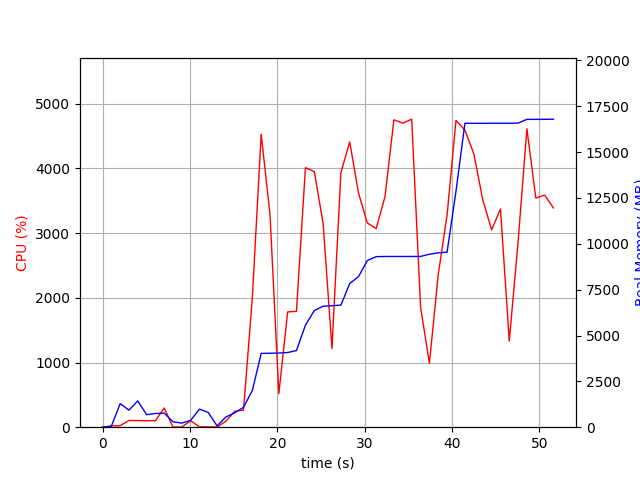

The file beside this chart, header and first rows:
elapsed_time, nproc, cpu, mem_real, mem_virtual
3.838539123535156e-05, 1, 0.0, 6.984, 3185
1.006, 2, 20.9, 45.34, 148.9
2.014, 10, 23.8, 1285, 5341
3.022, 5, 104.2, 930.6, 3636
4.03, 8, 102.1, 1432, 4985
5.04, 3, 100.2, 683.9, 2789
6.047, 3, 99.2, 746.5, 2907
7.056, 4, 296.7, 767.5, 3668
8.063, 3, 2.0, 295.5, 2336
9.072, 3, 3.0, 223.9, 2283
10.08, 3, 99.2, 373.5, 2403
11.09, 7, 6.9, 987.1, 4029
12.1, 7, 5.0, 803.2, 3819
13.11, 2, 2.0, 71.75, 1866
14.11, 2, 93.2, 556.3, 4886
15.12, 1, 246.0, 782.8, 5185
16.13, 1, 265.2, 1085, 7169
17.14, 1, 2002, 2002, 7233
18.16, 1, 4530, 4025, 8728
19.17, 1, 3284, 4034, 8728
20.18, 1, 517.9, 4043, 8728
21.18, 1, 1783, 4073, 8728
22.19, 1, 1791, 4180, 8808
23.22, 1, 4011, 5566, 11708
24.24, 1, 3951, 6362, 11732
25.24, 1, 3145, 6600, 11732
26.25, 1, 1216, 6624, 11732
27.28, 1, 3933, 6656, 11732
28.29, 1, 4410, 7832, 12434
29.29, 1, 3618, 8211, 13984
30.3, 1, 3156, 9090, 13984
31.31, 1, 3070, 9301, 13984
32.32, 1, 3562, 9311, 13984
33.34, 1, 4751, 9311, 13984
34.36, 1, 4699, 9311, 13984
35.38, 1, 4760, 9311, 13984
36.4, 1, 1853, 9313, 13984
37.41, 1, 986.6, 9433, 14192
38.41, 1, 2359, 9509, 14192
39.43, 1, 3278, 9545, 14192
40.45, 1, 4742, 12862, 20608
41.47, 1, 4590, 16574, 23696
42.49, 1, 4224, 16574, 23696
43.52, 1, 3511, 16574, 23696
44.53, 1, 3051, 16577, 23696
45.54, 1, 3374, 16577, 23696
46.55, 1, 1331, 16577, 23696
47.55, 1, 2867, 16583, 23696
48.56, 1, 4612, 16789, 23908
49.58, 1, 3542, 16789, 23908
50.59, 1, 3587, 16791, 23908
51.6, 1, 3389, 16797, 23908
